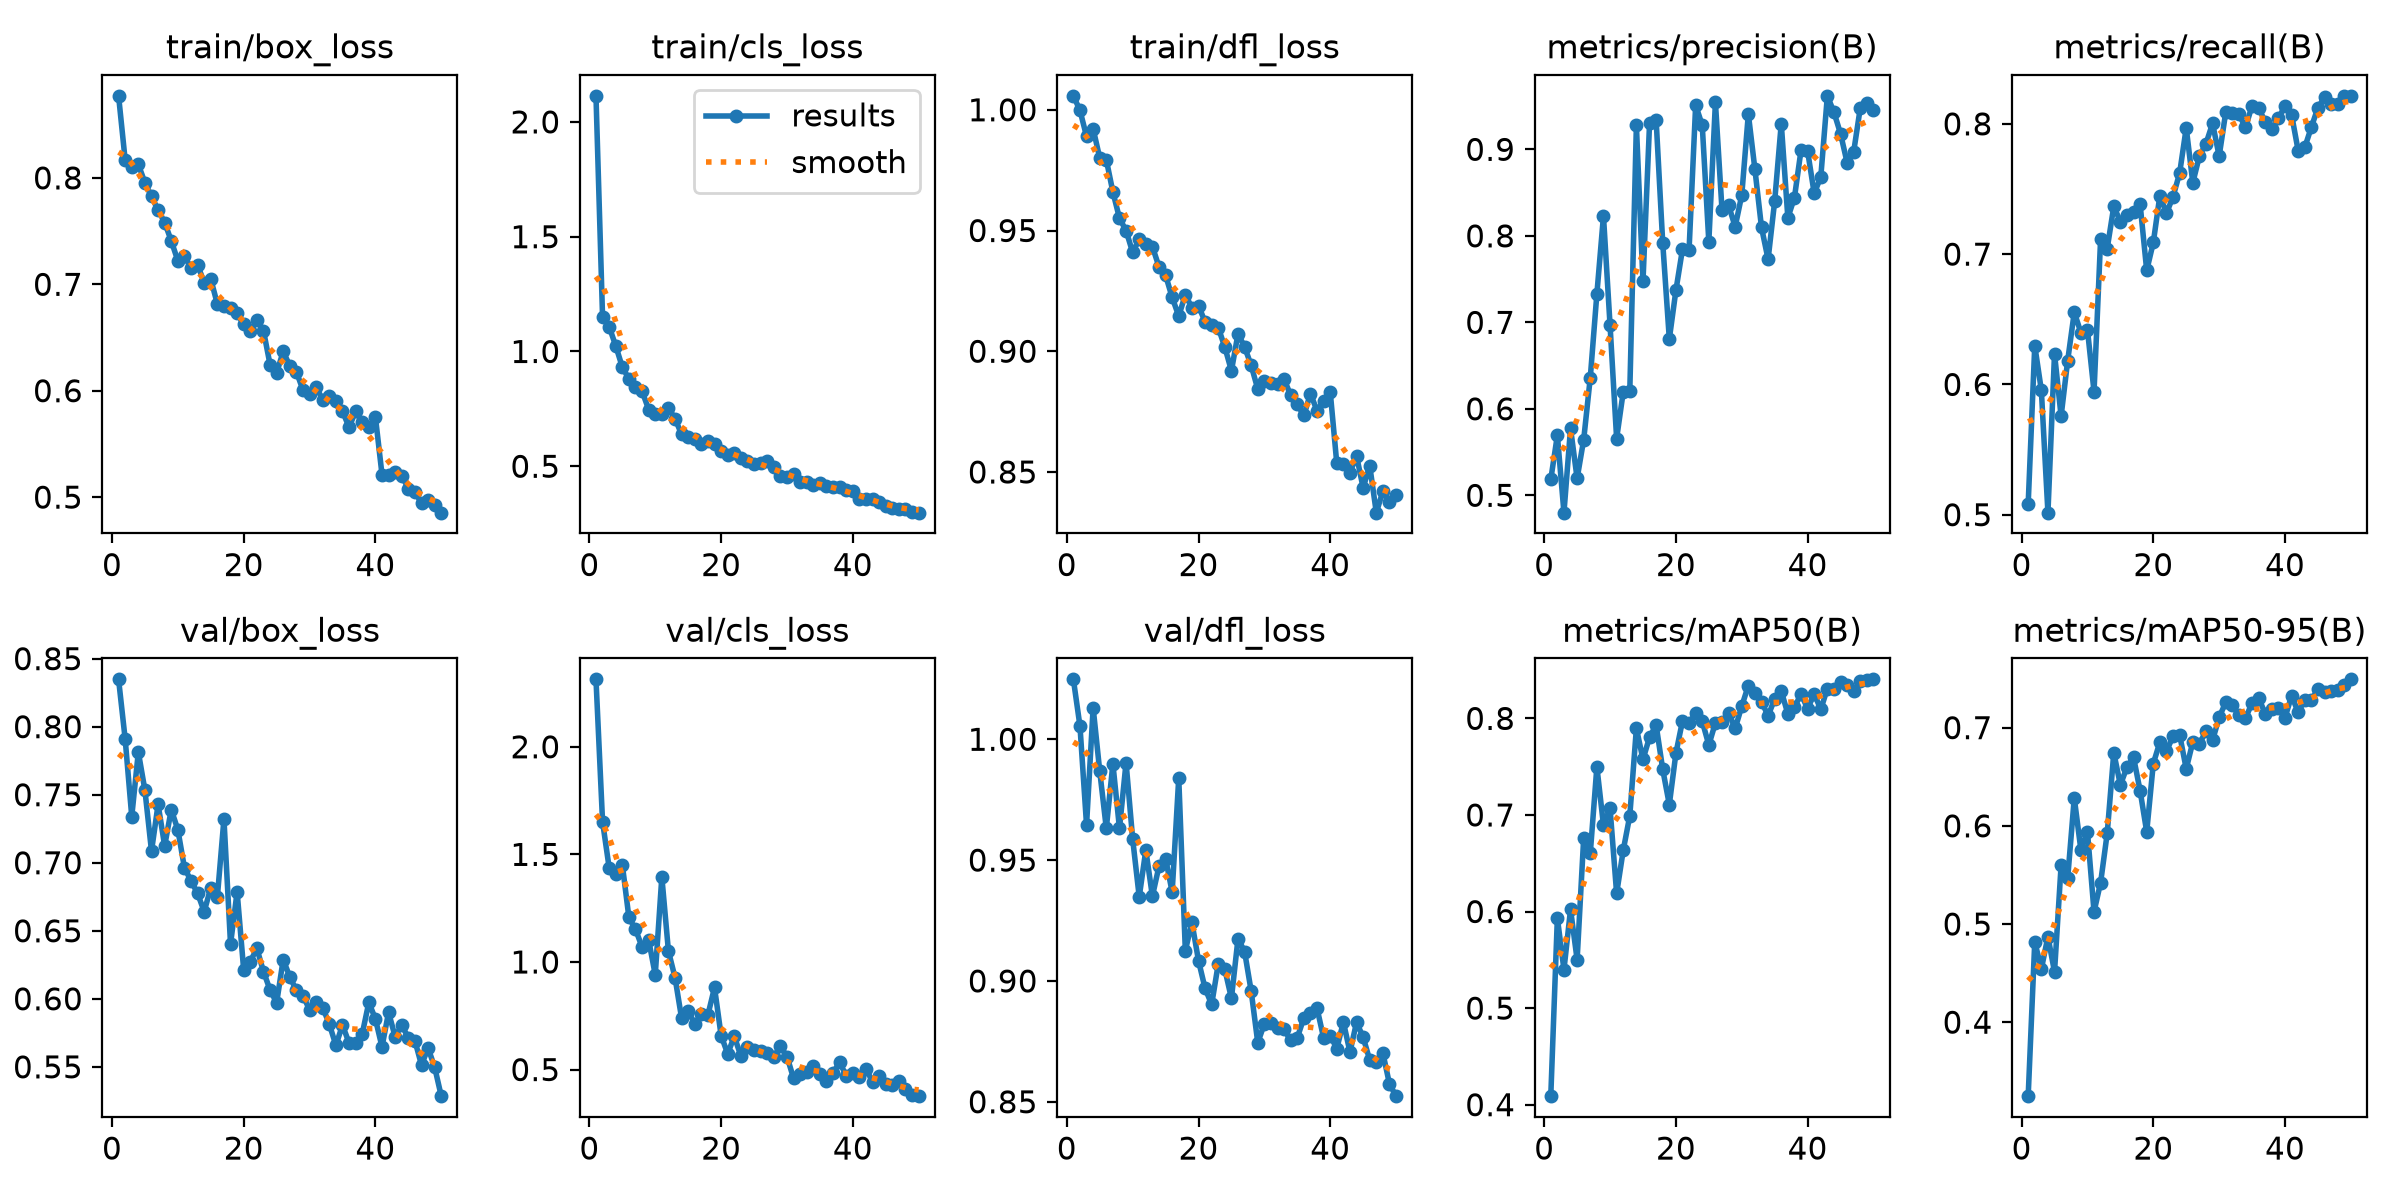

Source data for this figure (header and first rows):
epoch, time, train/box_loss, train/cls_loss, train/dfl_loss, metrics/precision(B), metrics/recall(B), metrics/mAP50(B), metrics/mAP50-95(B), val/box_loss, val/cls_loss, val/dfl_loss, lr/pg0, lr/pg1, lr/pg2
1, 80.33, 0.8771, 2.114, 1.006, 0.5183, 0.5082, 0.4088, 0.3246, 0.8348, 2.313, 1.025, 0.0003321, 0.0003321, 0.06712
2, 154.8, 0.8167, 1.15, 0.9998, 0.5695, 0.6298, 0.5933, 0.482, 0.791, 1.652, 1.005, 0.0006523, 0.0006523, 0.03411
3, 229.3, 0.8099, 1.108, 0.9889, 0.4799, 0.5955, 0.5398, 0.4541, 0.7339, 1.438, 0.9646, 0.0009593, 0.0009593, 0.001079
4, 303.9, 0.8126, 1.025, 0.9921, 0.5775, 0.5016, 0.6022, 0.4873, 0.7813, 1.409, 1.013, 0.0009406, 0.0009406, 0.0009406
5, 378, 0.7955, 0.9317, 0.9801, 0.5195, 0.6235, 0.5502, 0.4512, 0.7533, 1.452, 0.9869, 0.0009208, 0.0009208, 0.0009208
6, 452.5, 0.7826, 0.8807, 0.9793, 0.5645, 0.5756, 0.6765, 0.5597, 0.7085, 1.207, 0.9631, 0.000901, 0.000901, 0.000901
7, 526.9, 0.7698, 0.8455, 0.9659, 0.6362, 0.6183, 0.6605, 0.5468, 0.7429, 1.152, 0.9899, 0.0008812, 0.0008812, 0.0008812
8, 601.2, 0.7581, 0.8268, 0.9551, 0.7329, 0.6554, 0.7498, 0.6284, 0.7124, 1.07, 0.9631, 0.0008614, 0.0008614, 0.0008614
9, 675.8, 0.7408, 0.7472, 0.9499, 0.8231, 0.6398, 0.6896, 0.5756, 0.7391, 1.102, 0.9904, 0.0008416, 0.0008416, 0.0008416
10, 750.1, 0.7221, 0.7268, 0.941, 0.6967, 0.6421, 0.7069, 0.594, 0.7242, 0.9405, 0.9588, 0.0008218, 0.0008218, 0.0008218
11, 824.5, 0.7264, 0.729, 0.9464, 0.5657, 0.5945, 0.6187, 0.5125, 0.6963, 1.395, 0.9348, 0.000802, 0.000802, 0.000802
12, 898.9, 0.7153, 0.754, 0.9445, 0.6194, 0.7118, 0.6633, 0.5423, 0.6866, 1.051, 0.9542, 0.0007822, 0.0007822, 0.0007822
13, 973.1, 0.7182, 0.7077, 0.9433, 0.621, 0.7043, 0.6993, 0.5923, 0.6775, 0.9278, 0.935, 0.0007624, 0.0007624, 0.0007624
14, 1048, 0.7015, 0.639, 0.935, 0.9278, 0.7366, 0.7898, 0.6744, 0.6641, 0.7391, 0.9475, 0.0007426, 0.0007426, 0.0007426
15, 1122, 0.7049, 0.6288, 0.9315, 0.7472, 0.725, 0.7575, 0.6416, 0.6816, 0.7736, 0.9506, 0.0007228, 0.0007228, 0.0007228
16, 1196, 0.6814, 0.6186, 0.9223, 0.9301, 0.7304, 0.7806, 0.6598, 0.6749, 0.7106, 0.9368, 0.000703, 0.000703, 0.000703
17, 1271, 0.6799, 0.5969, 0.9145, 0.9336, 0.732, 0.793, 0.6698, 0.7322, 0.7569, 0.984, 0.0006832, 0.0006832, 0.0006832
18, 1345, 0.6776, 0.6086, 0.9234, 0.7917, 0.7381, 0.7471, 0.6356, 0.6402, 0.7542, 0.9125, 0.0006634, 0.0006634, 0.0006634
19, 1419, 0.6726, 0.5978, 0.918, 0.6807, 0.6875, 0.7108, 0.5938, 0.6786, 0.8816, 0.9242, 0.0006436, 0.0006436, 0.0006436
20, 1494, 0.6623, 0.5678, 0.9189, 0.7369, 0.7089, 0.7638, 0.6634, 0.6211, 0.6583, 0.9084, 0.0006238, 0.0006238, 0.0006238
21, 1568, 0.6561, 0.5485, 0.9121, 0.7846, 0.745, 0.7974, 0.6853, 0.6273, 0.5732, 0.8969, 0.000604, 0.000604, 0.000604
22, 1642, 0.6666, 0.556, 0.9108, 0.784, 0.7314, 0.795, 0.676, 0.6371, 0.6543, 0.8903, 0.0005842, 0.0005842, 0.0005842
23, 1717, 0.6565, 0.5376, 0.9098, 0.9511, 0.7442, 0.8055, 0.6913, 0.62, 0.5635, 0.907, 0.0005644, 0.0005644, 0.0005644
24, 1791, 0.6246, 0.5251, 0.9017, 0.9279, 0.7622, 0.7971, 0.6927, 0.6066, 0.605, 0.9048, 0.0005446, 0.0005446, 0.0005446
25, 1865, 0.6166, 0.5078, 0.8919, 0.7932, 0.7969, 0.7724, 0.6581, 0.597, 0.5909, 0.8928, 0.0005248, 0.0005248, 0.0005248
26, 1940, 0.6369, 0.5135, 0.9073, 0.9545, 0.7548, 0.7955, 0.6854, 0.6289, 0.587, 0.9175, 0.000505, 0.000505, 0.000505
27, 2014, 0.6233, 0.5229, 0.9018, 0.83, 0.7753, 0.7962, 0.6833, 0.616, 0.5781, 0.9121, 0.0004852, 0.0004852, 0.0004852
28, 2088, 0.6178, 0.4946, 0.8941, 0.8353, 0.7848, 0.8056, 0.6966, 0.6064, 0.559, 0.8958, 0.0004654, 0.0004654, 0.0004654
29, 2163, 0.6007, 0.4589, 0.8843, 0.8105, 0.8003, 0.7896, 0.6871, 0.6022, 0.6087, 0.8745, 0.0004456, 0.0004456, 0.0004456
30, 2237, 0.5973, 0.4519, 0.8878, 0.8471, 0.7752, 0.8126, 0.7105, 0.592, 0.5607, 0.8822, 0.0004258, 0.0004258, 0.0004258
31, 2311, 0.6033, 0.4677, 0.887, 0.9408, 0.8089, 0.834, 0.7258, 0.5976, 0.4598, 0.8824, 0.000406, 0.000406, 0.000406
32, 2386, 0.5916, 0.4331, 0.8863, 0.8768, 0.8085, 0.8261, 0.7227, 0.5936, 0.4816, 0.8806, 0.0003862, 0.0003862, 0.0003862
33, 2460, 0.5947, 0.4321, 0.8884, 0.8097, 0.8072, 0.8175, 0.7128, 0.5814, 0.4907, 0.8799, 0.0003664, 0.0003664, 0.0003664
34, 2534, 0.5904, 0.4175, 0.8818, 0.7729, 0.7972, 0.8026, 0.7098, 0.5658, 0.5186, 0.8754, 0.0003466, 0.0003466, 0.0003466
35, 2609, 0.5806, 0.4275, 0.878, 0.8401, 0.814, 0.8202, 0.725, 0.5807, 0.4783, 0.8765, 0.0003268, 0.0003268, 0.0003268
36, 2683, 0.5658, 0.4127, 0.8734, 0.9299, 0.8122, 0.8282, 0.7302, 0.5675, 0.4465, 0.8847, 0.000307, 0.000307, 0.000307
37, 2757, 0.5805, 0.4098, 0.8825, 0.8209, 0.8015, 0.8048, 0.7141, 0.5679, 0.4844, 0.8868, 0.0002872, 0.0002872, 0.0002872
38, 2832, 0.5702, 0.4079, 0.8754, 0.8442, 0.7959, 0.8115, 0.7189, 0.5742, 0.5345, 0.8887, 0.0002674, 0.0002674, 0.0002674
39, 2906, 0.5656, 0.3966, 0.8793, 0.8991, 0.8041, 0.8252, 0.7195, 0.5974, 0.4708, 0.8764, 0.0002476, 0.0002476, 0.0002476
40, 2980, 0.5753, 0.3933, 0.8832, 0.898, 0.8139, 0.8101, 0.7101, 0.5852, 0.4823, 0.8774, 0.0002278, 0.0002278, 0.0002278
41, 3056, 0.5212, 0.3593, 0.8535, 0.8492, 0.807, 0.8253, 0.7325, 0.5647, 0.4676, 0.872, 0.000208, 0.000208, 0.000208
42, 3130, 0.5212, 0.3559, 0.8535, 0.868, 0.7793, 0.8094, 0.7157, 0.5901, 0.5041, 0.883, 0.0001882, 0.0001882, 0.0001882
43, 3204, 0.5239, 0.3563, 0.8498, 0.9619, 0.7819, 0.8309, 0.728, 0.572, 0.4424, 0.8706, 0.0001684, 0.0001684, 0.0001684
44, 3278, 0.5202, 0.345, 0.8567, 0.9429, 0.7975, 0.8302, 0.7282, 0.5809, 0.4722, 0.8829, 0.0001486, 0.0001486, 0.0001486
45, 3352, 0.5081, 0.3279, 0.8434, 0.9181, 0.8124, 0.8377, 0.739, 0.5712, 0.4351, 0.8767, 0.0001288, 0.0001288, 0.0001288
46, 3427, 0.5052, 0.3201, 0.8526, 0.8846, 0.8204, 0.8343, 0.736, 0.5691, 0.4282, 0.8672, 0.000109, 0.000109, 0.000109
47, 3501, 0.494, 0.3118, 0.8331, 0.8973, 0.8151, 0.8283, 0.737, 0.5513, 0.4478, 0.8666, 8.92e-05, 8.92e-05, 8.92e-05
48, 3575, 0.4969, 0.3143, 0.842, 0.948, 0.8153, 0.8383, 0.7383, 0.5638, 0.4101, 0.8701, 6.94e-05, 6.94e-05, 6.94e-05
49, 3650, 0.4927, 0.3026, 0.8376, 0.9532, 0.821, 0.8399, 0.7436, 0.5497, 0.3821, 0.8573, 4.96e-05, 4.96e-05, 4.96e-05
50, 3724, 0.4854, 0.2979, 0.8403, 0.9451, 0.8215, 0.8404, 0.7492, 0.5285, 0.3764, 0.8523, 2.98e-05, 2.98e-05, 2.98e-05
